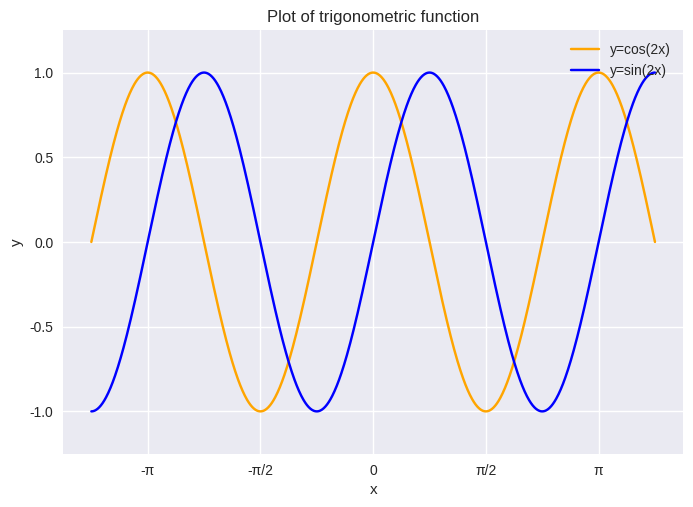

Write the Python code that produced this figure.
import numpy as np
import matplotlib.pyplot as plt

plt.style.use('seaborn-v0_8')
x=np.linspace(-1.25*np.pi,1.25*np.pi,1000)
fig,ax=plt.subplots()
ax.plot(x/np.pi,np.cos(2*x),color="orange",label="y=cos(2x)")
ax.plot(x/np.pi,np.sin(2*x),color="blue",label="y=sin(2x)")
ax.set(title='Plot of trigonometric function'
      ,xlabel='x',
      ylabel='y')
ax.legend(loc='upper right')
ax.axis('tight')
plt.ylim(-1.25,1.25)
plt.xticks([-1, -1/2, 0, 1/2, 1], ['-π', '-π/2', '0', 'π/2', 'π'])

plt.show()









